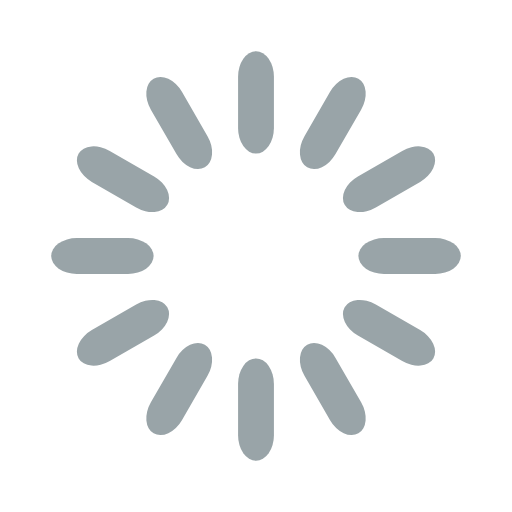
t = 0.00 s
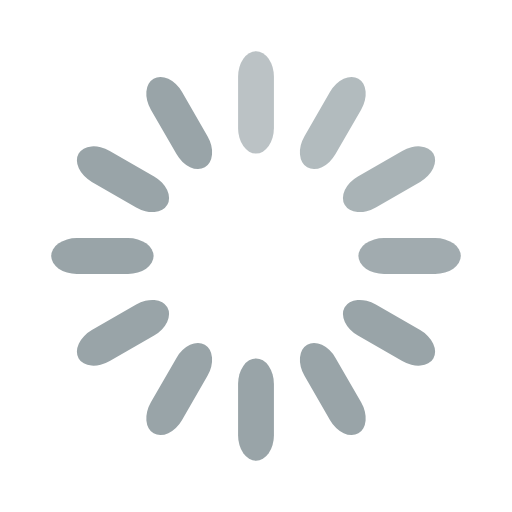
t = 0.33 s
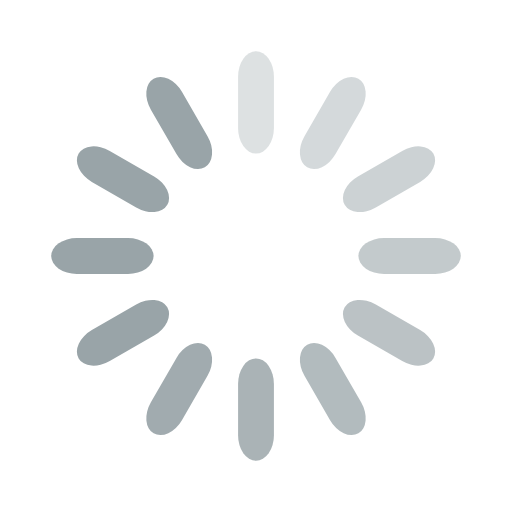
t = 0.67 s
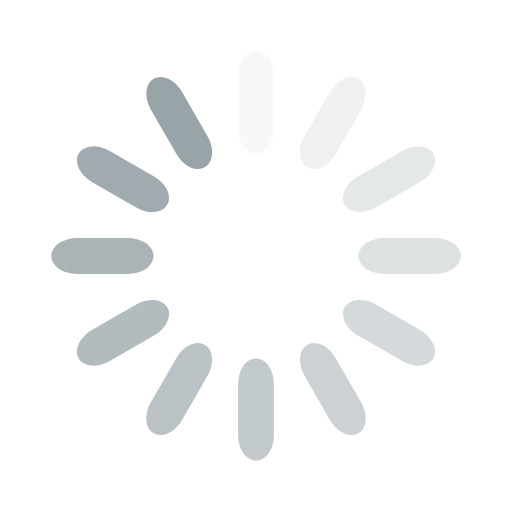
t = 0.92 s
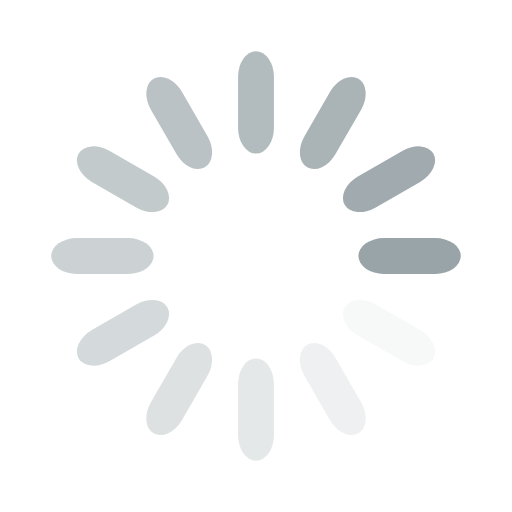
t = 1.25 s
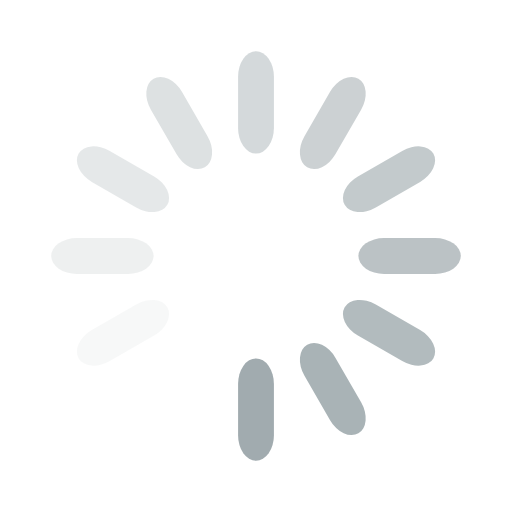
t = 1.58 s

The animated SVG that drew these frames (rendered in a browser with its animation timeline set to each time). Animation: 12 SMIL elements (animate=12); one cycle of 1.92 s, repeats indefinitely.

<svg width='120px' height='120px' xmlns="http://www.w3.org/2000/svg" viewBox="0 0 100 100" preserveAspectRatio="xMidYMid" class="uil-default"><rect x="0" y="0" width="100" height="100" fill="none" class="bk"></rect><rect  x='46.5' y='40' width='7' height='20' rx='5' ry='5' fill='#99a4a8' transform='rotate(0 50 50) translate(0 -30)'>  <animate attributeName='opacity' from='1' to='0' dur='1s' begin='0s' repeatCount='indefinite'/></rect><rect  x='46.5' y='40' width='7' height='20' rx='5' ry='5' fill='#99a4a8' transform='rotate(30 50 50) translate(0 -30)'>  <animate attributeName='opacity' from='1' to='0' dur='1s' begin='0.08333333333333333s' repeatCount='indefinite'/></rect><rect  x='46.5' y='40' width='7' height='20' rx='5' ry='5' fill='#99a4a8' transform='rotate(60 50 50) translate(0 -30)'>  <animate attributeName='opacity' from='1' to='0' dur='1s' begin='0.16666666666666666s' repeatCount='indefinite'/></rect><rect  x='46.5' y='40' width='7' height='20' rx='5' ry='5' fill='#99a4a8' transform='rotate(90 50 50) translate(0 -30)'>  <animate attributeName='opacity' from='1' to='0' dur='1s' begin='0.25s' repeatCount='indefinite'/></rect><rect  x='46.5' y='40' width='7' height='20' rx='5' ry='5' fill='#99a4a8' transform='rotate(120 50 50) translate(0 -30)'>  <animate attributeName='opacity' from='1' to='0' dur='1s' begin='0.3333333333333333s' repeatCount='indefinite'/></rect><rect  x='46.5' y='40' width='7' height='20' rx='5' ry='5' fill='#99a4a8' transform='rotate(150 50 50) translate(0 -30)'>  <animate attributeName='opacity' from='1' to='0' dur='1s' begin='0.4166666666666667s' repeatCount='indefinite'/></rect><rect  x='46.5' y='40' width='7' height='20' rx='5' ry='5' fill='#99a4a8' transform='rotate(180 50 50) translate(0 -30)'>  <animate attributeName='opacity' from='1' to='0' dur='1s' begin='0.5s' repeatCount='indefinite'/></rect><rect  x='46.5' y='40' width='7' height='20' rx='5' ry='5' fill='#99a4a8' transform='rotate(210 50 50) translate(0 -30)'>  <animate attributeName='opacity' from='1' to='0' dur='1s' begin='0.5833333333333334s' repeatCount='indefinite'/></rect><rect  x='46.5' y='40' width='7' height='20' rx='5' ry='5' fill='#99a4a8' transform='rotate(240 50 50) translate(0 -30)'>  <animate attributeName='opacity' from='1' to='0' dur='1s' begin='0.6666666666666666s' repeatCount='indefinite'/></rect><rect  x='46.5' y='40' width='7' height='20' rx='5' ry='5' fill='#99a4a8' transform='rotate(270 50 50) translate(0 -30)'>  <animate attributeName='opacity' from='1' to='0' dur='1s' begin='0.75s' repeatCount='indefinite'/></rect><rect  x='46.5' y='40' width='7' height='20' rx='5' ry='5' fill='#99a4a8' transform='rotate(300 50 50) translate(0 -30)'>  <animate attributeName='opacity' from='1' to='0' dur='1s' begin='0.8333333333333334s' repeatCount='indefinite'/></rect><rect  x='46.5' y='40' width='7' height='20' rx='5' ry='5' fill='#99a4a8' transform='rotate(330 50 50) translate(0 -30)'>  <animate attributeName='opacity' from='1' to='0' dur='1s' begin='0.9166666666666666s' repeatCount='indefinite'/></rect></svg>
